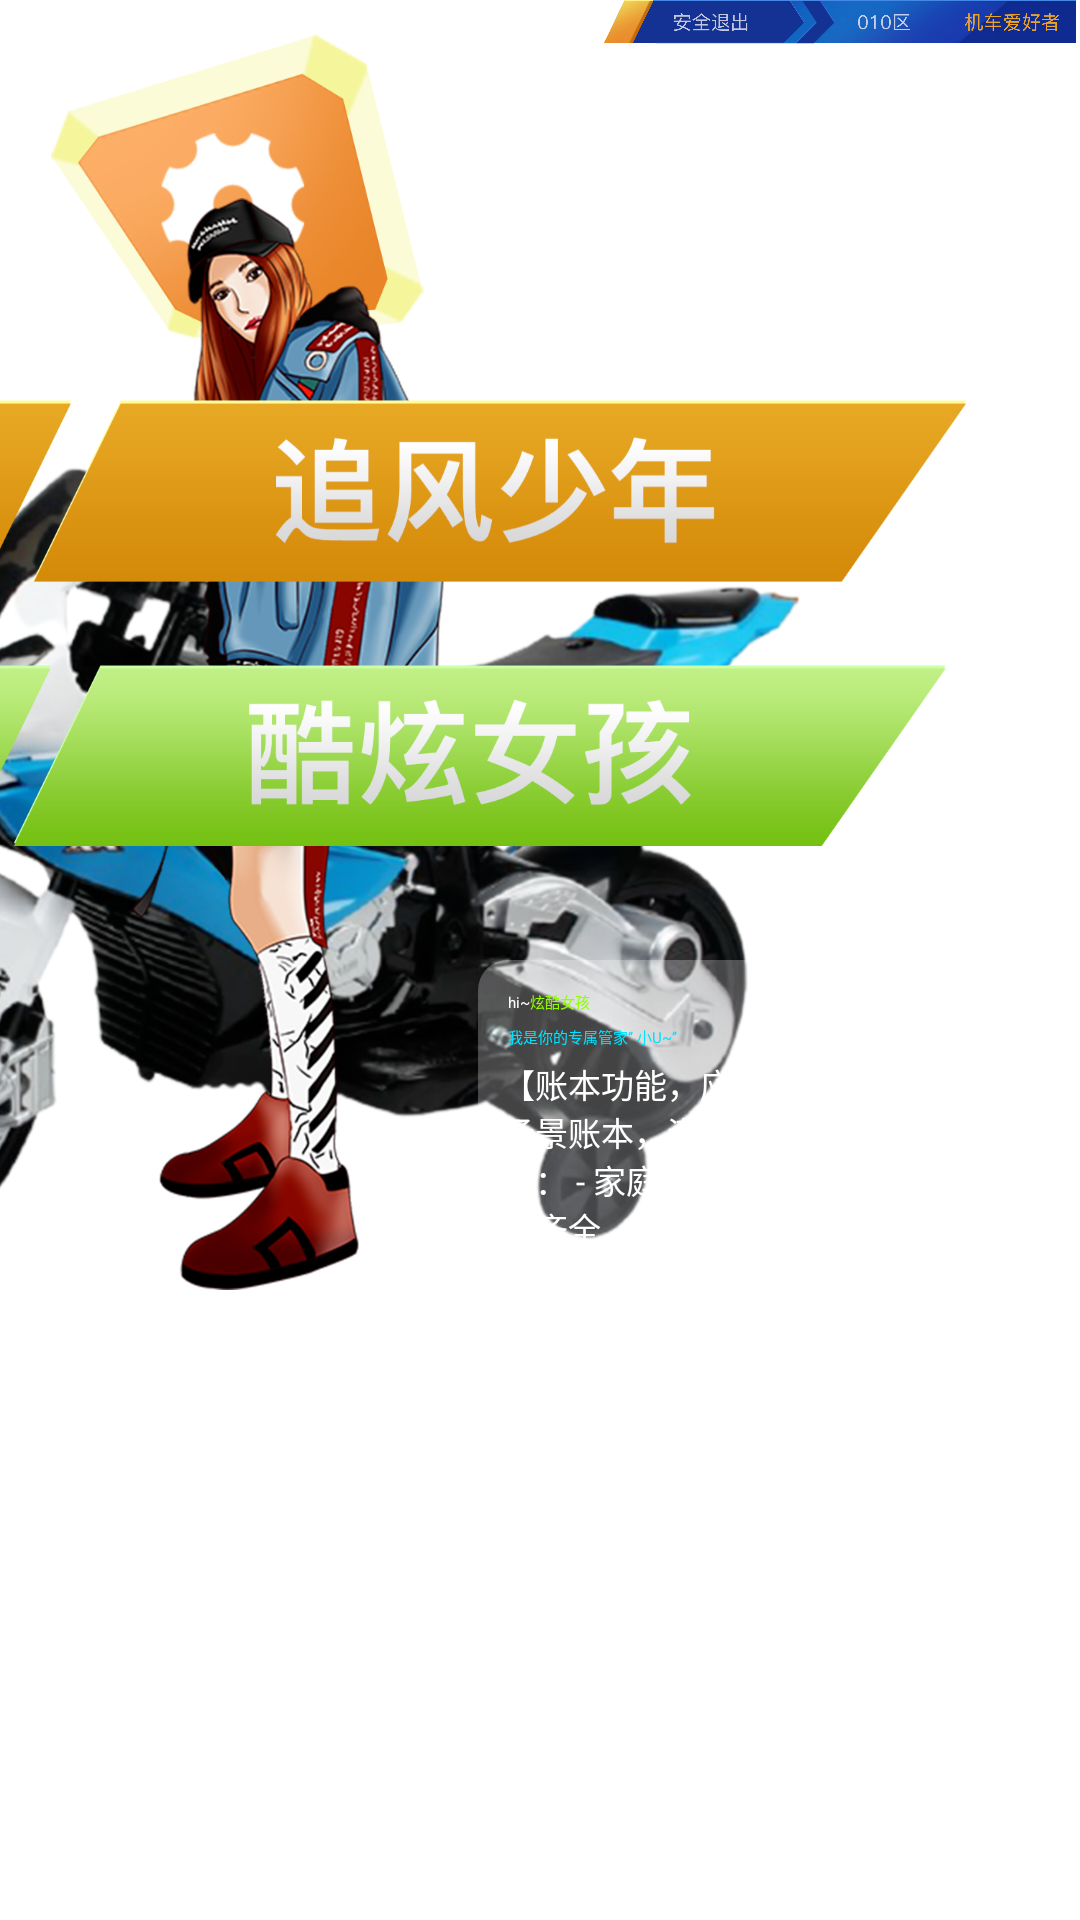

This screen was rendered from an Android layout file. Write that file and the resources it references.
<!-- AndroidManifest.xml: application theme Theme.JCJZ -->
<!-- res/layout/activity_sex.xml -->
<?xml version="1.0" encoding="utf-8"?>
<androidx.constraintlayout.widget.ConstraintLayout xmlns:android="http://schemas.android.com/apk/res/android"
    xmlns:app="http://schemas.android.com/apk/res-auto"
    xmlns:tools="http://schemas.android.com/tools"
    android:layout_width="match_parent"
    android:layout_height="match_parent"
    android:background="@drawable/removebgprevwbackground_img"
    tools:context=".SexActivity">

    <ImageView
        android:id="@+id/iv_setting"
        android:layout_width="wrap_content"
        android:layout_height="0dp"
        android:layout_marginStart="17dp"
        android:layout_marginTop="11dp"
        android:adjustViewBounds="true"
        android:src="@drawable/ic_site"
        app:layout_constraintBottom_toBottomOf="@id/gl_top_car"
        app:layout_constraintStart_toStartOf="parent"
        app:layout_constraintTop_toTopOf="parent" />

    <ImageView
        android:id="@+id/iv_car"
        android:layout_width="wrap_content"
        android:layout_height="0dp"
        android:adjustViewBounds="true"
        android:src="@drawable/big_no2_img"
        app:layout_constraintBottom_toBottomOf="@id/gl_bottom_car"
        app:layout_constraintEnd_toEndOf="@id/gl_center_car"
        app:layout_constraintStart_toStartOf="@id/gl_center_car"
        app:layout_constraintTop_toBottomOf="@id/iv_setting" />

    <View
        android:id="@+id/exit"
        android:layout_width="0dp"
        android:layout_height="0dp"
        app:layout_constraintStart_toStartOf="@id/gl_start_navigation"
        app:layout_constraintEnd_toEndOf="@id/gl_end_exit"
        app:layout_constraintTop_toTopOf="parent"
        app:layout_constraintBottom_toBottomOf="@id/iv_navigation"/>
    <ImageView
        android:id="@+id/iv_navigation"
        android:layout_width="0dp"
        android:layout_height="wrap_content"
        android:adjustViewBounds="true"
        android:src="@drawable/top_navigation"
        app:layout_constraintEnd_toEndOf="parent"
        app:layout_constraintStart_toEndOf="@id/gl_start_navigation"
        app:layout_constraintTop_toTopOf="parent" />

    <ImageView
        android:id="@+id/iv_person"
        android:layout_width="wrap_content"
        android:layout_height="0dp"
        android:src="@drawable/women_character_img"
        app:layout_constraintBottom_toBottomOf="@id/gl_bottom_person"
        app:layout_constraintEnd_toEndOf="@id/gl_center_car"
        app:layout_constraintStart_toStartOf="@id/gl_center_car"
        app:layout_constraintTop_toTopOf="@id/gl_top_person" />

    <View
        android:id="@+id/enter"
        android:layout_width="0dp"
        android:layout_height="0dp"
        app:layout_constraintBottom_toBottomOf="parent"
        app:layout_constraintEnd_toEndOf="@id/gl_end_enter"
        app:layout_constraintStart_toStartOf="@id/gl_start_enter"
        app:layout_constraintTop_toTopOf="@id/gl_top_enter" />

    <ImageView
        android:id="@+id/iv_man"
        android:layout_width="wrap_content"
        android:layout_height="0dp"
        android:adjustViewBounds="true"
        android:src="@drawable/btn_man"
        app:layout_constraintBottom_toTopOf="@id/gl_bottom_man"
        app:layout_constraintEnd_toEndOf="@id/gl_end_card"
        app:layout_constraintTop_toTopOf="@id/gl_top_man" />

    <ImageView
        android:id="@+id/iv_women"
        android:layout_width="wrap_content"
        android:layout_height="0dp"
        android:adjustViewBounds="true"
        android:src="@drawable/btn_women"
        app:layout_constraintBottom_toTopOf="@id/gl_bottom_women"
        app:layout_constraintEnd_toEndOf="@id/gl_end_women"
        app:layout_constraintTop_toTopOf="@id/gl_top_women" />

    <ScrollView
        android:id="@+id/sv_card"
        android:layout_width="0dp"
        android:layout_height="0dp"
        android:layout_marginBottom="22dp"
        android:background="@drawable/bg_start_card"
        android:orientation="vertical"
        app:layout_constraintBottom_toBottomOf="parent"
        app:layout_constraintEnd_toEndOf="@id/gl_end_card"
        app:layout_constraintStart_toStartOf="@id/gl_start_card"
        app:layout_constraintTop_toBottomOf="@id/gl_top_card">

        <LinearLayout
            android:layout_width="match_parent"
            android:layout_height="match_parent"
            android:orientation="vertical">

            <LinearLayout
                android:layout_width="wrap_content"
                android:layout_height="wrap_content"
                android:layout_marginStart="10dp"
                android:layout_marginTop="10dp"
                android:orientation="horizontal">

                <TextView
                    android:layout_width="wrap_content"
                    android:layout_height="wrap_content"
                    android:text="hi~"
                    android:textColor="@color/white" />

                <TextView
                    android:id="@+id/tv_sex"
                    android:layout_width="wrap_content"
                    android:layout_height="wrap_content"
                    android:text="炫酷女孩"
                    android:textColor="#92FF01" />
            </LinearLayout>

            <TextView
                android:layout_width="wrap_content"
                android:layout_height="wrap_content"
                android:layout_marginStart="10dp"
                android:layout_marginTop="4dp"
                android:text="我是你的专属管家“ 小U~”"
                android:textColor="#01E2FD" />

            <TextView
                android:layout_width="wrap_content"
                android:layout_height="wrap_content"
                android:layout_marginStart="8dp"
                android:textColor="@color/white"
                android:layout_marginTop="4dp"
                android:text="@string/start_desc"
                android:textSize="11sp" />

            <TextView
                android:layout_width="wrap_content"
                android:layout_height="match_parent"
                android:textColor="@color/white"
                android:layout_marginVertical="4dp"
                android:layout_marginStart="10dp"
                android:gravity="center_vertical"
                android:text="@string/start_text" />
        </LinearLayout>
    </ScrollView>

    <androidx.constraintlayout.widget.Guideline
        android:id="@+id/gl_top_women"
        android:layout_width="wrap_content"
        android:layout_height="wrap_content"
        android:orientation="horizontal"
        app:layout_constraintGuide_percent="0.343" />

    <androidx.constraintlayout.widget.Guideline
        android:id="@+id/gl_bottom_women"
        android:layout_width="wrap_content"
        android:layout_height="wrap_content"
        android:orientation="horizontal"
        app:layout_constraintGuide_percent="0.444" />

    <androidx.constraintlayout.widget.Guideline
        android:id="@+id/gl_end_women"
        android:layout_width="wrap_content"
        android:layout_height="wrap_content"
        android:orientation="vertical"
        app:layout_constraintGuide_percent="0.876" />

    <androidx.constraintlayout.widget.Guideline
        android:id="@+id/gl_top_man"
        android:layout_width="wrap_content"
        android:layout_height="wrap_content"
        android:orientation="horizontal"
        app:layout_constraintGuide_percent="0.205" />

    <androidx.constraintlayout.widget.Guideline
        android:id="@+id/gl_bottom_man"
        android:layout_width="wrap_content"
        android:layout_height="wrap_content"
        android:orientation="horizontal"
        app:layout_constraintGuide_percent="0.306" />

    <androidx.constraintlayout.widget.Guideline
        android:id="@+id/gl_top_card"
        android:layout_width="wrap_content"
        android:layout_height="wrap_content"
        android:orientation="horizontal"
        app:layout_constraintGuide_percent="0.5" />

    <androidx.constraintlayout.widget.Guideline
        android:id="@+id/gl_top_person"
        android:layout_width="wrap_content"
        android:layout_height="wrap_content"
        android:orientation="horizontal"
        app:layout_constraintGuide_percent="0.103" />

    <androidx.constraintlayout.widget.Guideline
        android:id="@+id/gl_start_navigation"
        android:layout_width="wrap_content"
        android:layout_height="wrap_content"
        android:orientation="vertical"
        app:layout_constraintGuide_percent="0.556" />

    <androidx.constraintlayout.widget.Guideline
        android:id="@+id/gl_top_car"
        android:layout_width="wrap_content"
        android:layout_height="wrap_content"
        android:orientation="horizontal"
        app:layout_constraintGuide_percent="0.177" />

    <androidx.constraintlayout.widget.Guideline
        android:id="@+id/gl_bottom_car"
        android:layout_width="wrap_content"
        android:layout_height="wrap_content"
        android:orientation="horizontal"
        app:layout_constraintGuide_percent="0.7" />

    <androidx.constraintlayout.widget.Guideline
        android:id="@+id/gl_bottom_person"
        android:layout_width="wrap_content"
        android:layout_height="wrap_content"
        android:orientation="horizontal"
        app:layout_constraintGuide_percent="0.672" />

    <androidx.constraintlayout.widget.Guideline
        android:id="@+id/gl_center_car"
        android:layout_width="wrap_content"
        android:layout_height="wrap_content"
        android:orientation="vertical"
        app:layout_constraintGuide_percent="0.27" />

    <androidx.constraintlayout.widget.Guideline
        android:id="@+id/gl_start_card"
        android:layout_width="wrap_content"
        android:layout_height="wrap_content"
        android:orientation="vertical"
        app:layout_constraintGuide_percent="0.443" />

    <androidx.constraintlayout.widget.Guideline
        android:id="@+id/gl_end_card"
        android:layout_width="wrap_content"
        android:layout_height="wrap_content"
        android:orientation="vertical"
        app:layout_constraintGuide_percent="0.894" />

    <androidx.constraintlayout.widget.Guideline
        android:id="@+id/gl_start_enter"
        android:layout_width="wrap_content"
        android:layout_height="wrap_content"
        android:orientation="vertical"
        app:layout_constraintGuide_percent="0.16"/>

    <androidx.constraintlayout.widget.Guideline
        android:id="@+id/gl_end_enter"
        android:layout_width="wrap_content"
        android:layout_height="wrap_content"
        android:orientation="vertical"
        app:layout_constraintGuide_percent="0.31"/>

    <androidx.constraintlayout.widget.Guideline
        android:id="@+id/gl_top_enter"
        android:layout_width="wrap_content"
        android:layout_height="wrap_content"
        android:orientation="horizontal"
        app:layout_constraintGuide_percent="0.79"/>

    <androidx.constraintlayout.widget.Guideline
        android:id="@+id/gl_end_exit"
        android:layout_width="wrap_content"
        android:layout_height="wrap_content"
        android:orientation="vertical"
        app:layout_constraintGuide_percent="0.744" />
</androidx.constraintlayout.widget.ConstraintLayout>
<!-- resources referenced by this layout -->
<resources>
  <color name="white">#FFFFFFFF</color>
  <!-- drawable bg_start_card (drawable) -->
  <?xml version="1.0" encoding="utf-8"?>
  <shape xmlns:android="http://schemas.android.com/apk/res/android">
      <solid android:color="#42FFFFFF"/>
      <corners android:radius="10dp"/>
  </shape>
  <!-- drawable big_no2_img: png bitmap (drawable, 772806 bytes) -->
  <!-- drawable btn_man: png bitmap (drawable, 45991 bytes) -->
  <!-- drawable btn_women: png bitmap (drawable, 45166 bytes) -->
  <!-- drawable ic_site: png bitmap (drawable, 71646 bytes) -->
  <!-- drawable top_navigation: png bitmap (drawable, 144821 bytes) -->
  <!-- drawable women_character_img: png bitmap (drawable, 576762 bytes) -->
  <string name="start_desc">【账本功能，应有尽有】 100种场景账本，满足你不同时期的需要： - 家庭账本：生活必备，分类齐全，还可以一家人一起记 - 旅游账本：多人记账、旅游预算、旅行清单…满足你天南地北的旅行需求 - 宝贝账本：相册记录宝贝精彩每一刻，家人共享宝贝成长点滴 - 记加班账本：记加班、记请假，到手工资不会错 - 生意账本：记录你的财富积累之路，共享账本给收银员，支持权限管理 - 收钱账本：老板经营店铺必备，收款后自动记账，清晰记录所有收款</string>
  <string name="start_text">让我陪你记录生活的点点滴滴吧！</string>
  <style name="Theme.JCJZ" parent="XUITheme.Phone">
          
          <item name="colorPrimary">@color/purple_500</item>
          <item name="colorPrimaryVariant">@color/purple_700</item>
          <item name="colorOnPrimary">@color/white</item>
          
          <item name="colorSecondary">@color/teal_200</item>
          <item name="colorSecondaryVariant">@color/teal_700</item>
          <item name="colorOnSecondary">@color/black</item>
          
          <item name="android:statusBarColor" tools:targetApi="l">?attr/colorPrimaryVariant</item>
          
      </style>
  <color name="purple_500">#FF6200EE</color>
  <color name="purple_700">#FF3700B3</color>
  <color name="teal_200">#FF03DAC5</color>
  <color name="teal_700">#FF018786</color>
  <color name="black">#FF000000</color>
</resources>
